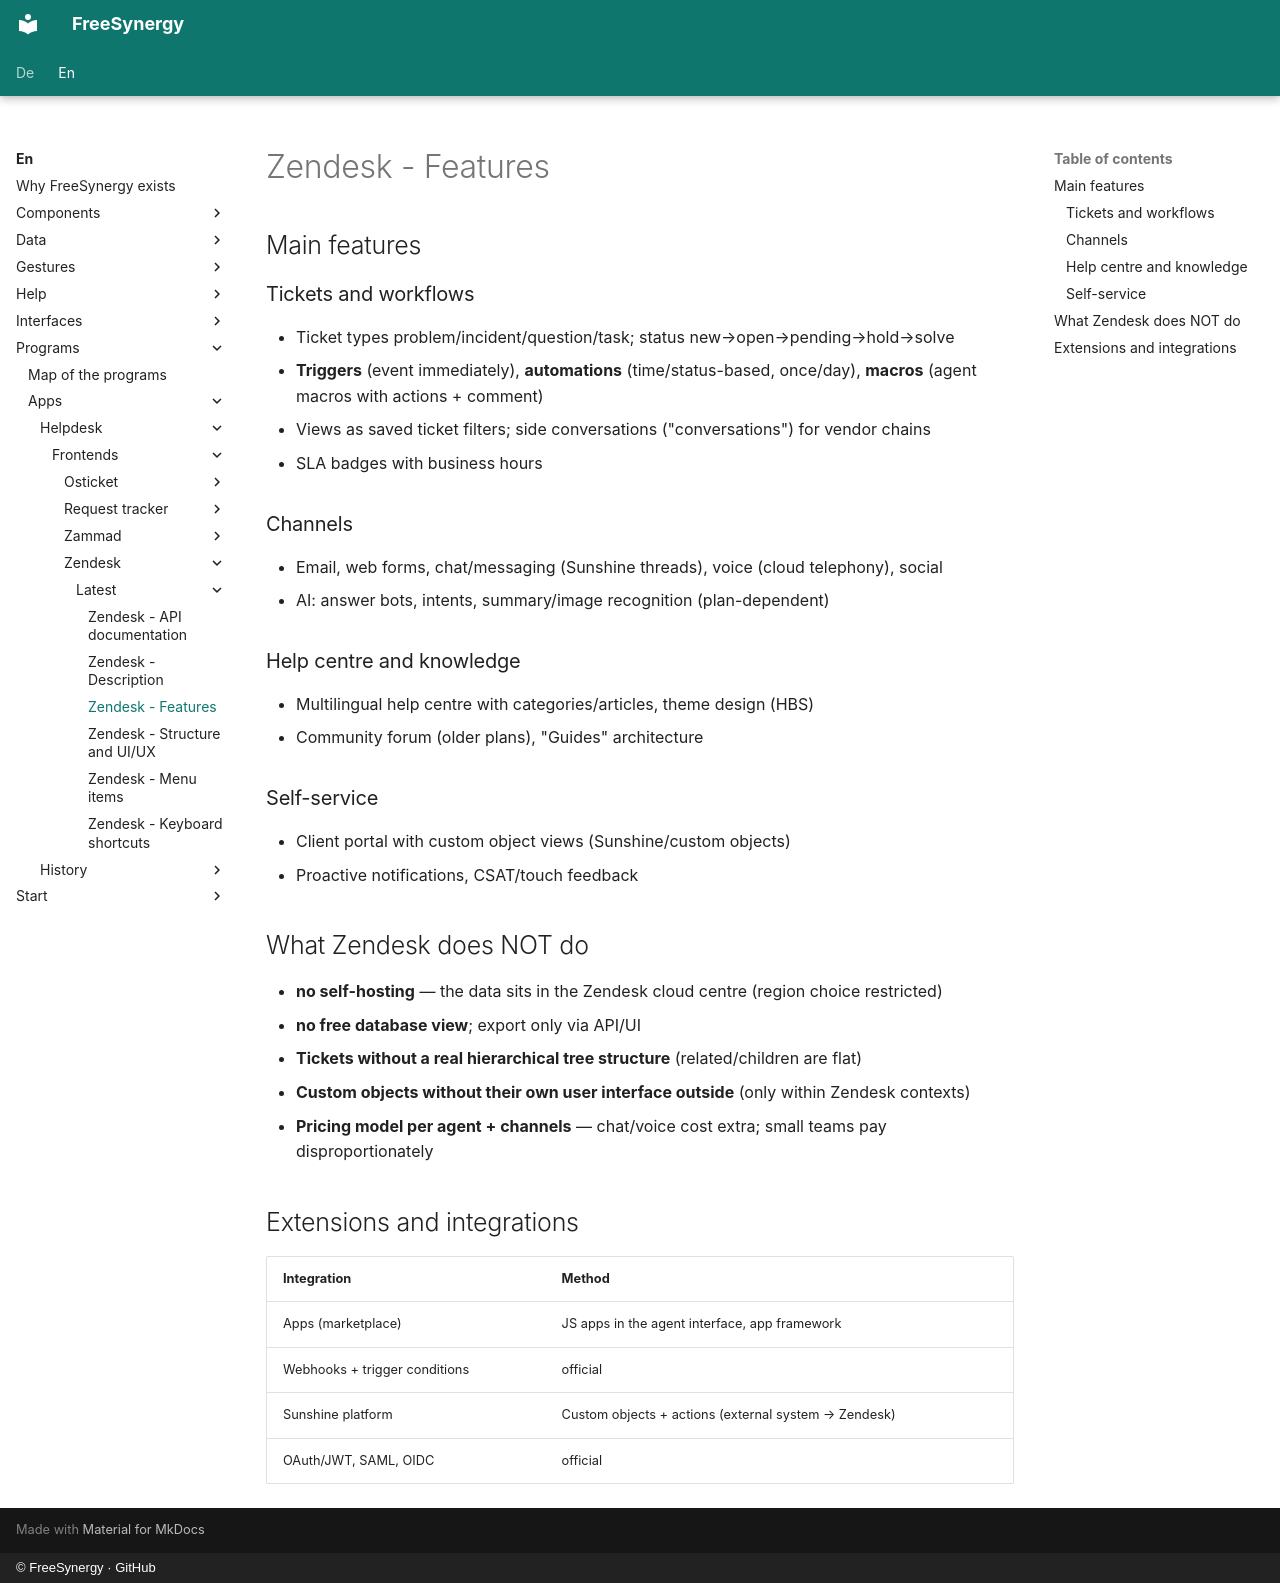

repository: FreeSynergy/fs-documentation · page: en/programs/apps/helpdesk/frontends/zendesk/latest/features/index.html · generator: mkdocs · copyright: © FreeSynergy · GitHub

# Zendesk - Features

## Main features

### Tickets and workflows
- Ticket types problem/incident/question/task; status new→open→pending→hold→solve
- **Triggers** (event immediately), **automations** (time/status-based, once/day), **macros** (agent macros with actions + comment)
- Views as saved ticket filters; side conversations ("conversations") for vendor chains
- SLA badges with business hours

### Channels
- Email, web forms, chat/messaging (Sunshine threads), voice (cloud telephony), social
- AI: answer bots, intents, summary/image recognition (plan-dependent)

### Help centre and knowledge
- Multilingual help centre with categories/articles, theme design (HBS)
- Community forum (older plans), "Guides" architecture

### Self-service
- Client portal with custom object views (Sunshine/custom objects)
- Proactive notifications, CSAT/touch feedback

## What Zendesk does NOT do

- **no self-hosting** — the data sits in the Zendesk cloud centre (region choice restricted)
- **no free database view**; export only via API/UI
- **Tickets without a real hierarchical tree structure** (related/children are flat)
- **Custom objects without their own user interface outside** (only within Zendesk contexts)
- **Pricing model per agent + channels** — chat/voice cost extra; small teams pay disproportionately

## Extensions and integrations

| Integration | Method |
|-------------|--------|
| Apps (marketplace) | JS apps in the agent interface, app framework |
| Webhooks + trigger conditions | official |
| Sunshine platform | Custom objects + actions (external system → Zendesk) |
| OAuth/JWT, SAML, OIDC | official |
